Run: headless pygame with SDL's dummy video driver; simulated clock (each Clock.tick advances the game by its frame time, no real sleeping); random seed 0; keys injected as events and as key.get_pressed() state; no mouse input.
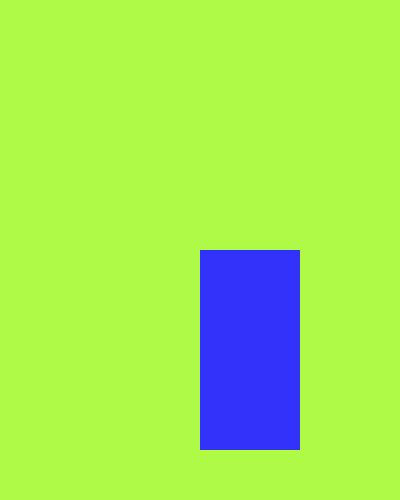
Frame 1 of 4 · flips 1–60 · no input
Frame 2 of 4 · flips 61–180 · tapped SPACE, RETURN · held RIGHT (→), D · screen unchanged from frame 1, image omitted
Frame 3 of 4 · flips 181–300 · held DOWN (↓), S · screen unchanged from frame 2, image omitted
Frame 4 of 4 · flips 301–420 · held LEFT (←), A, UP (↑), W · screen unchanged from frame 3, image omitted

The pygame program that drew these frames:

import pygame, sys 

pygame.init()
screen = pygame.display.set_mode((400,500))

#defining a clock to control the FPS
#in order to the game run equally in every machine
clock = pygame.time.Clock()

#creating a surface in the background
test_surface = pygame.Surface((100,200))

#game loop that closes when the user closes it
while True:
    for event in pygame.event.get():
        for event in pygame.event.get(): 
            if event.type == pygame.QUIT:
                pygame.quit()
                sys.exit()

    test_surface.fill((50,50,250))
    screen.fill((175,250,70))

    screen.blit(test_surface,(200,250))
    pygame.display.update()
    clock.tick(60)
